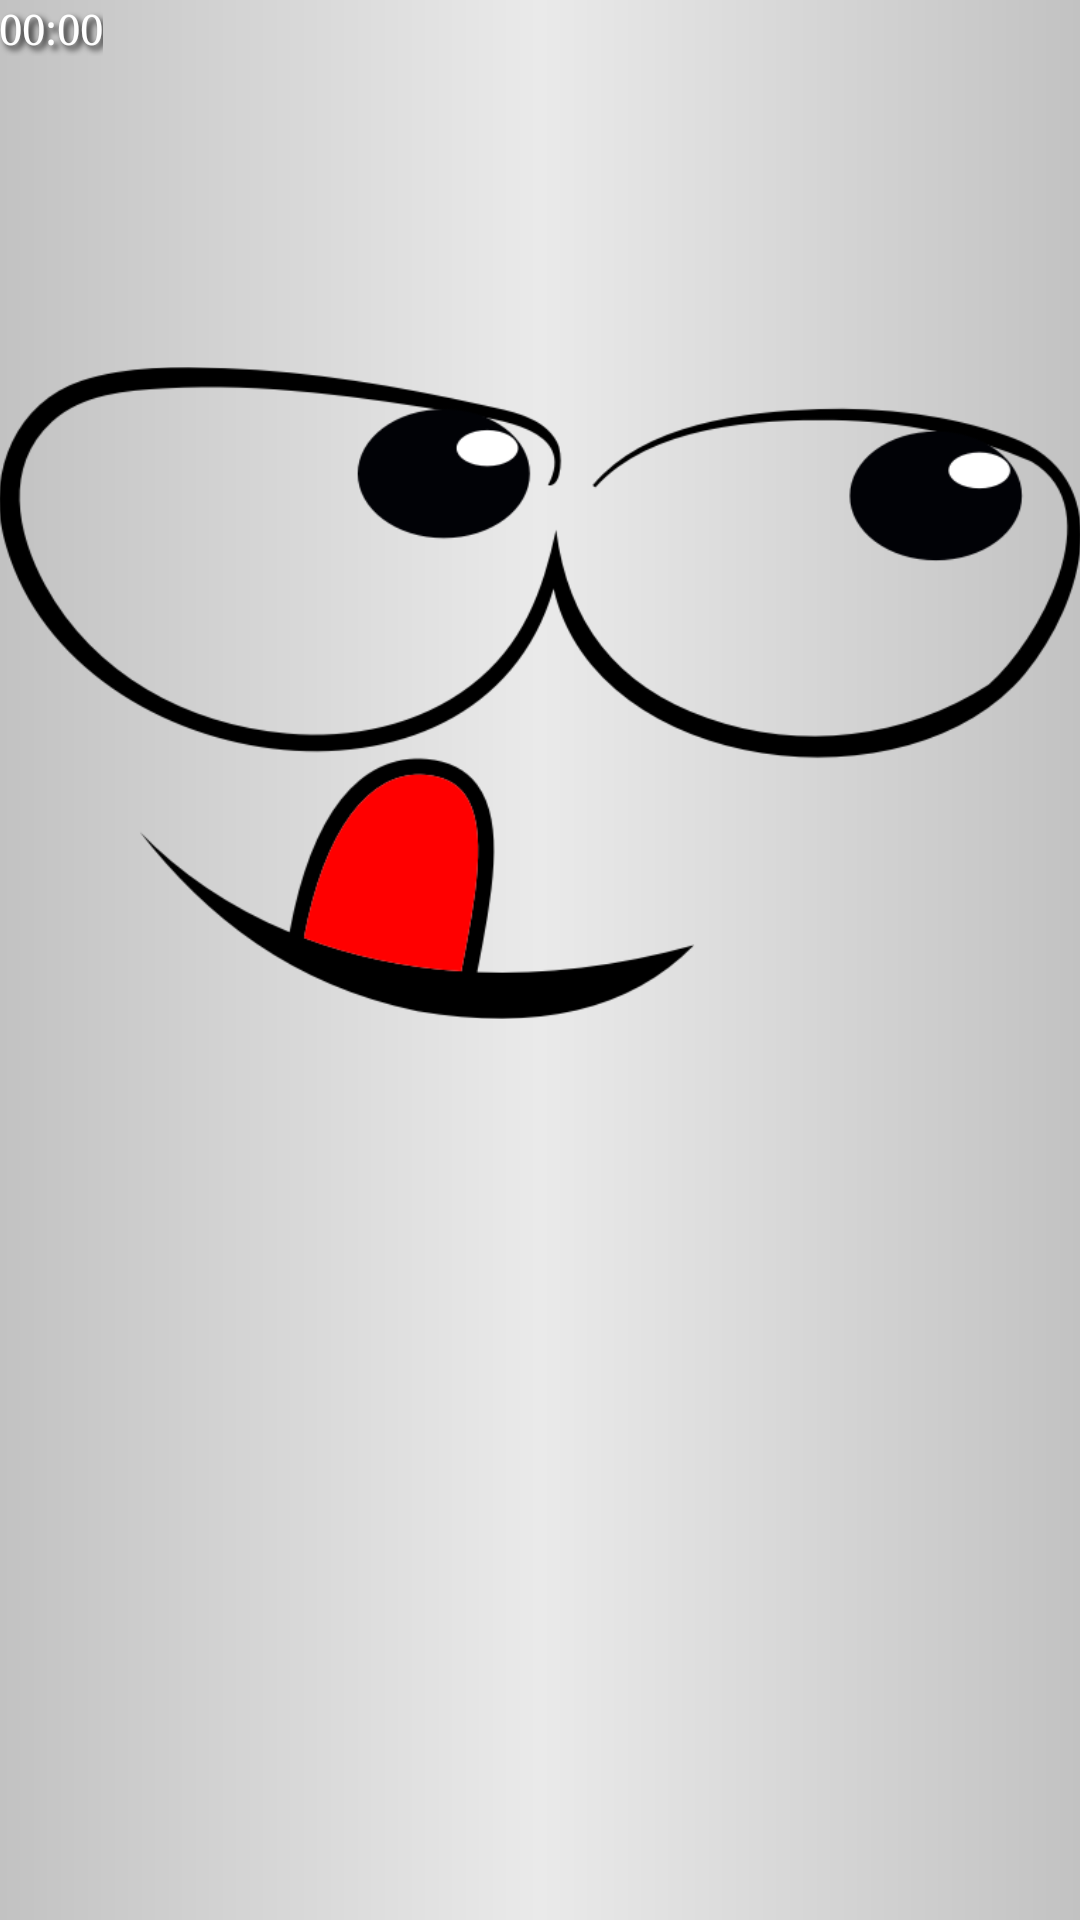

Write the Android layout XML for this screen, with the resource values it uses.
<!-- AndroidManifest.xml: application theme AppTheme -->
<!-- res/layout/activity_main.xml -->
<?xml version="1.0" encoding="utf-8"?>
<RelativeLayout xmlns:android="http://schemas.android.com/apk/res/android"
    xmlns:tools="http://schemas.android.com/tools"
    android:layout_width="match_parent"
    android:layout_height="match_parent"
    android:background="@drawable/theme_background"
    android:paddingBottom="@dimen/activity_vertical_margin"
    android:paddingLeft="@dimen/activity_horizontal_margin"
    android:paddingRight="@dimen/activity_horizontal_margin"
    android:paddingTop="@dimen/activity_vertical_margin"
    tools:context="omar.ThePerfectApp.MainActivity">
    


    <Chronometer
        android:id="@+id/chronometer"
        android:layout_width="wrap_content"
        android:layout_height="wrap_content"
        android:layout_alignParentLeft="true"
        android:layout_alignParentTop="true"
        android:shadowColor="#000000"
        android:shadowDx="4"
        android:shadowDy="4"
        android:shadowRadius="5"
        android:textColor="#ffffff"
        android:typeface="serif" />

    <GridView
        android:id="@+id/grid"
        android:layout_width="wrap_content"
        android:layout_height="wrap_content"
        android:layout_below="@+id/smiley"
        android:layout_margin="20dp"
        android:gravity="center"
        android:horizontalSpacing="0dp"
        android:stretchMode="spacingWidthUniform"
        android:verticalSpacing="0dp" />

    <Button
        android:id="@+id/restart"
        style="@style/buttonStyle"
        android:layout_below="@id/grid"
        android:onClick="restartButton"
        android:shadowColor="#000000"
        android:shadowRadius="10"
        android:text="@string/Restart"
        android:visibility="invisible" />

    <ImageView
        android:id="@+id/smiley"
        android:layout_width="wrap_content"
        android:layout_height="wrap_content"
        android:layout_alignParentTop="true"
        android:layout_centerHorizontal="true"
        android:onClick="changeSmiley"
        android:src="@drawable/salivating" />

</RelativeLayout>
<!-- resources referenced by this layout -->
<resources>
  <dimen name="activity_horizontal_margin">64px</dimen>
  <!-- drawable salivating: png bitmap (drawable, 24083 bytes) -->
  <!-- drawable theme_background (drawable) -->
  <?xml version="1.0" encoding="utf-8"?>
  <shape xmlns:android="http://schemas.android.com/apk/res/android">
      <gradient
          android:angle="0"
          android:centerColor="#eaeaea"
          android:endColor="#c2c2c2"
          android:startColor="#c2c2c2"
          android:type="linear" />
  </shape>
  <string name="Restart">Restart</string>
  <style name="buttonStyle">myStyle
          <item name="android:layout_width">wrap_content</item>
          <item name="android:layout_height">wrap_content</item>
          <item name="android:textColor">#ffffff</item>
          <item name="android:textSize">50dp</item>
          <item name="android:textStyle">bold</item>
          <item name="android:shadowColor">#000000</item>
          <item name="android:shadowDx">4</item>
          <item name="android:shadowDy">4</item>
          <item name="android:shadowRadius">5</item>
          <item name="android:radius">3dp</item>
          <item name="android:background">@drawable/button</item>
          <item name="android:bottomRightRadius">3dp</item>
          <item name="android:bottomLeftRadius">3dp</item>
          <item name="android:topLeftRadius">3dp</item>
          <item name="android:topRightRadius">3dp</item>
      </style>
  <style name="AppTheme" parent="Theme.AppCompat.Light.DarkActionBar">
          
          <item name="colorPrimary">@color/colorPrimary</item>
          <item name="colorPrimaryDark">@color/colorPrimaryDark</item>
          <item name="colorAccent">@color/colorAccent</item>
      </style>
  <!-- drawable button (drawable) -->
  <?xml version="1.0" encoding="utf-8"?>
  <layer-list xmlns:android="http://schemas.android.com/apk/res/android">
      <item>
          <shape android:shape="rectangle">
              <corners android:radius="15dp" />
              <solid android:color="#128083" />
          </shape>
      </item>
  
      <item android:bottom="6dp">
          <shape android:shape="rectangle">
              <padding
                  android:bottom="@dimen/activity_horizontal_margin"
                  android:left="@dimen/activity_horizontal_margin"
                  android:right="@dimen/activity_horizontal_margin"
                  android:top="@dimen/activity_horizontal_margin" />
              <corners android:radius="15dp" />
              <solid android:color="#18a3a6" />
          </shape>
      </item>
  
  
  </layer-list>
  <color name="colorPrimary">#0546a1</color>
  <color name="colorPrimaryDark">#fcfdff</color>
  <color name="colorAccent">#cecece</color>
</resources>
